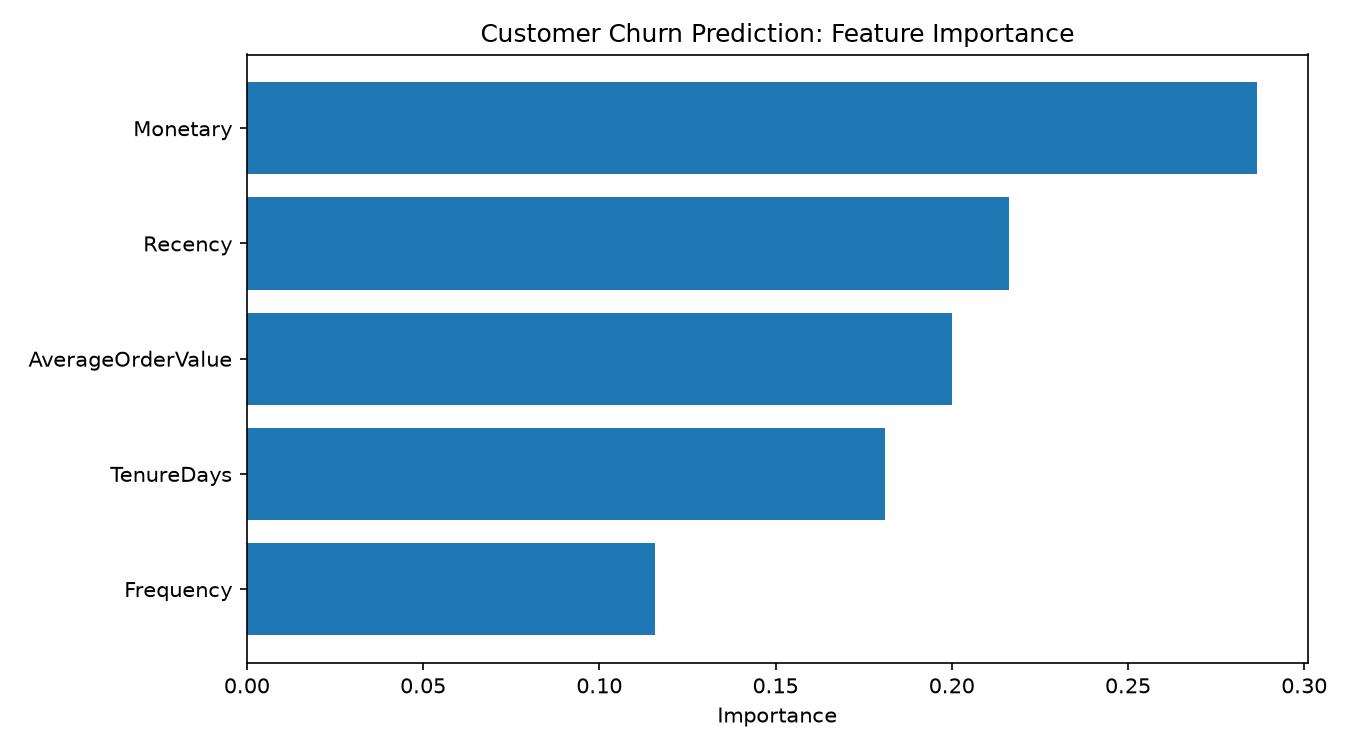

Source data for this figure (header and first rows):
Feature, Importance
Monetary, 0.2867
Recency, 0.2163
AverageOrderValue, 0.2001
TenureDays, 0.1811
Frequency, 0.1159
